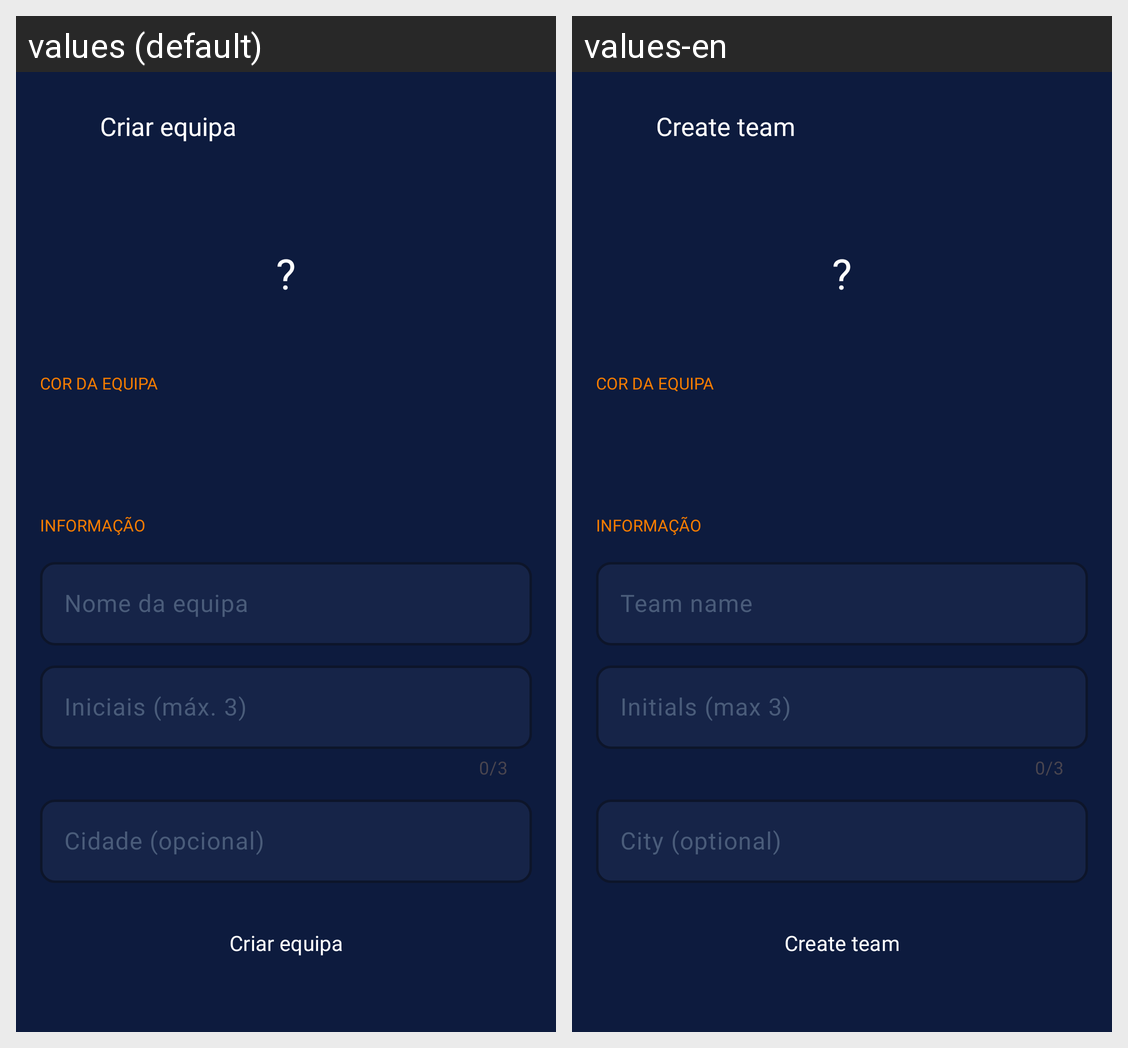

Strings drawn on this Android screen and how each of the app's shown locales translates them:
Android screen res/layout/fragment_criar_equipa.xml rendered under 2 locales, left to right: values (default), values-en. Device: Nexus 5 (rendered at 1080×1920; each locale shown at half size, 540×960, under a caption strip naming it); theme Theme.HojeTemBola.
Strings drawn on this screen, with the default value and each locale's value (text and hints the layout hard-codes, and strings that could not be matched under every locale, appear in the picture but are not listed):

criar_equipa
  values: Criar equipa
  values-en: Create team

nome_equipa
  values: Nome da equipa
  values-en: Team name

iniciais_equipa
  values: Iniciais (máx. 3)
  values-en: Initials (max 3)

cidade_hint
  values: Cidade (opcional)
  values-en: City (optional)
